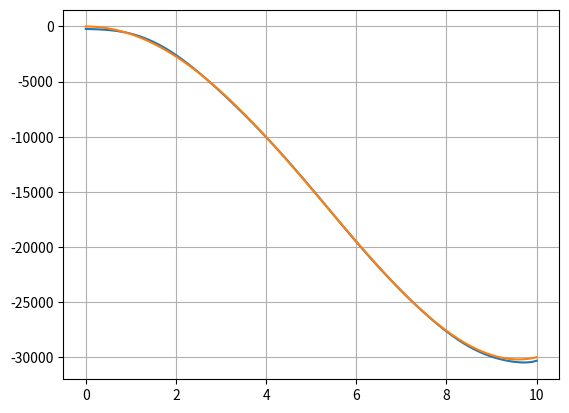

Recreate this plot in Python.
# Пример работы L2-регуляризатора

import numpy as np
import matplotlib.pyplot as plt


x = np.arange(0, 10.1, 0.1)
y = np.array([(-0.1) * a ** 5 + 5 * a ** 4 - 700 * a ** 2 for a in x])  # функция в виде полинома -0.1x^5 + 5x^4 + 700x^2
x_train, y_train = x, y
N = 13  # размер признакового пространства (степень полинома N-1)
L = 20  # при увеличении N увеличивается L (кратно): 12; 0.2   13; 20    15; 5000

X = np.array([[a ** n for n in range(N)] for a in x])  # матрица входных векторов
IL = np.array([[L if i == j else 0 for j in range(N)] for i in range(N)])  # матрица lambda*I
IL[0][0] = 0  # первый коэффициент не регуляризуем
X_train = X  # обучающая выборка
Y = y_train  # обучающая выборка

# вычисление коэффициентов по формуле w = (XT*X + lambda*I)^-1 * XT * Y
A = np.linalg.inv(X_train.T @ X_train + IL)
w = Y @ X_train @ A
print(w)

# отображение исходного графика и прогноза
yy = [np.dot(w, x) for x in X]
plt.plot(x, yy)
plt.plot(x, y)
plt.grid(True)
plt.show()